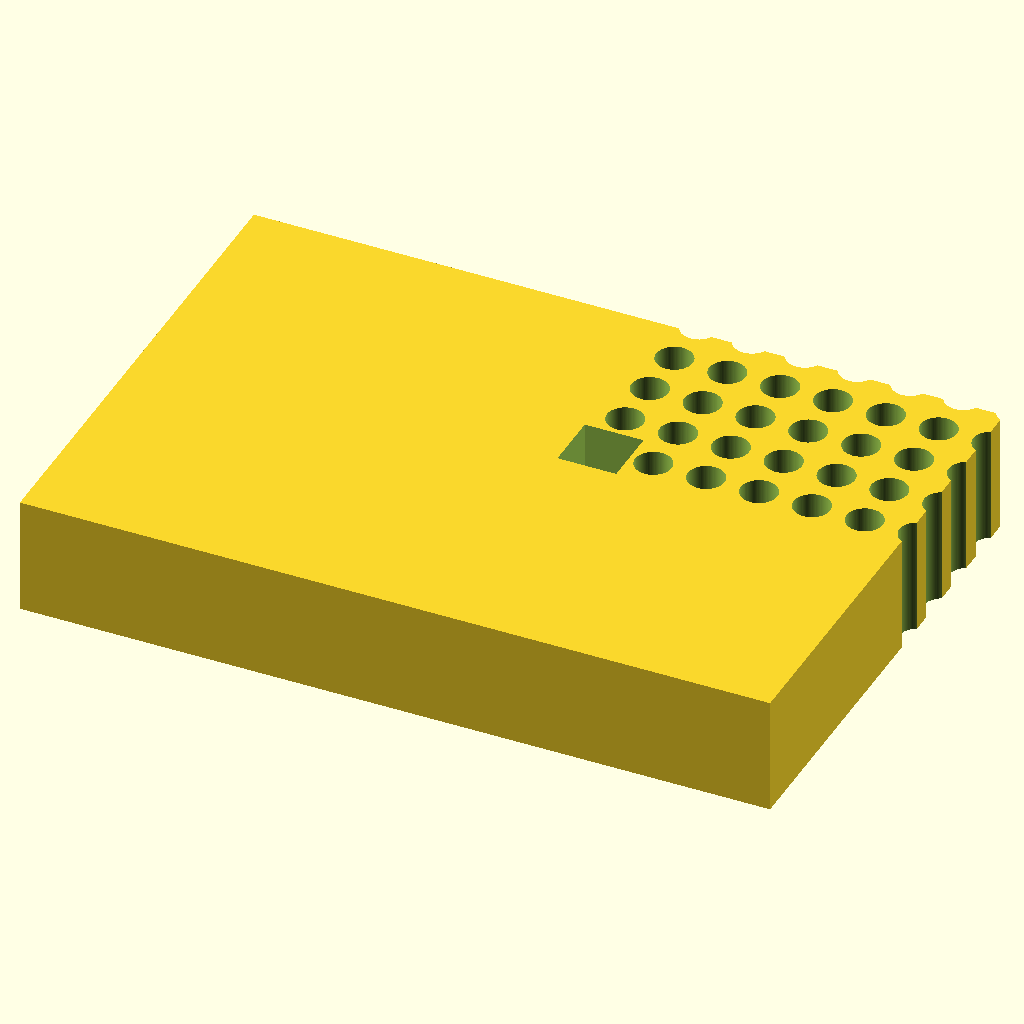
Cell 1 — every parameter at its default value.
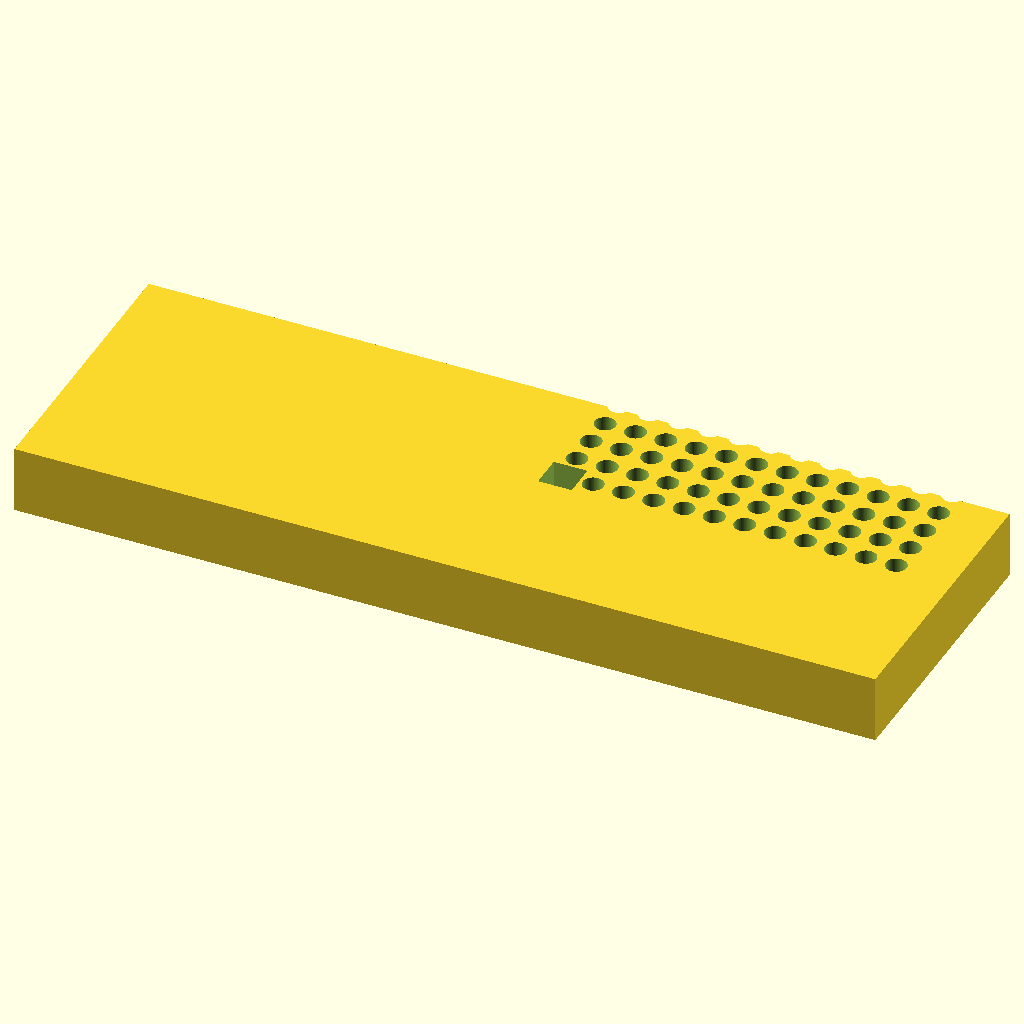
Cell 2 — block_l set to 255.52, the other parameters unchanged.
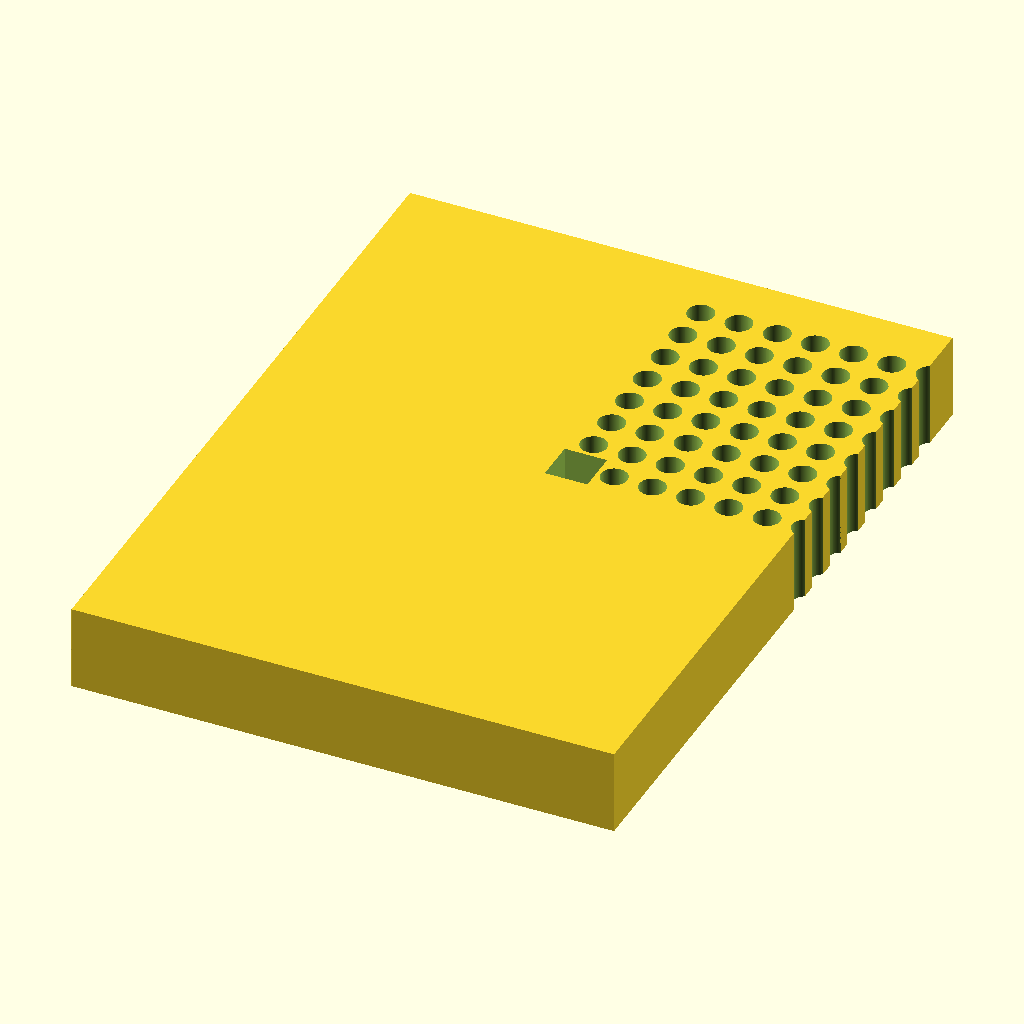
Cell 3: the same model with block_w = 170.96.
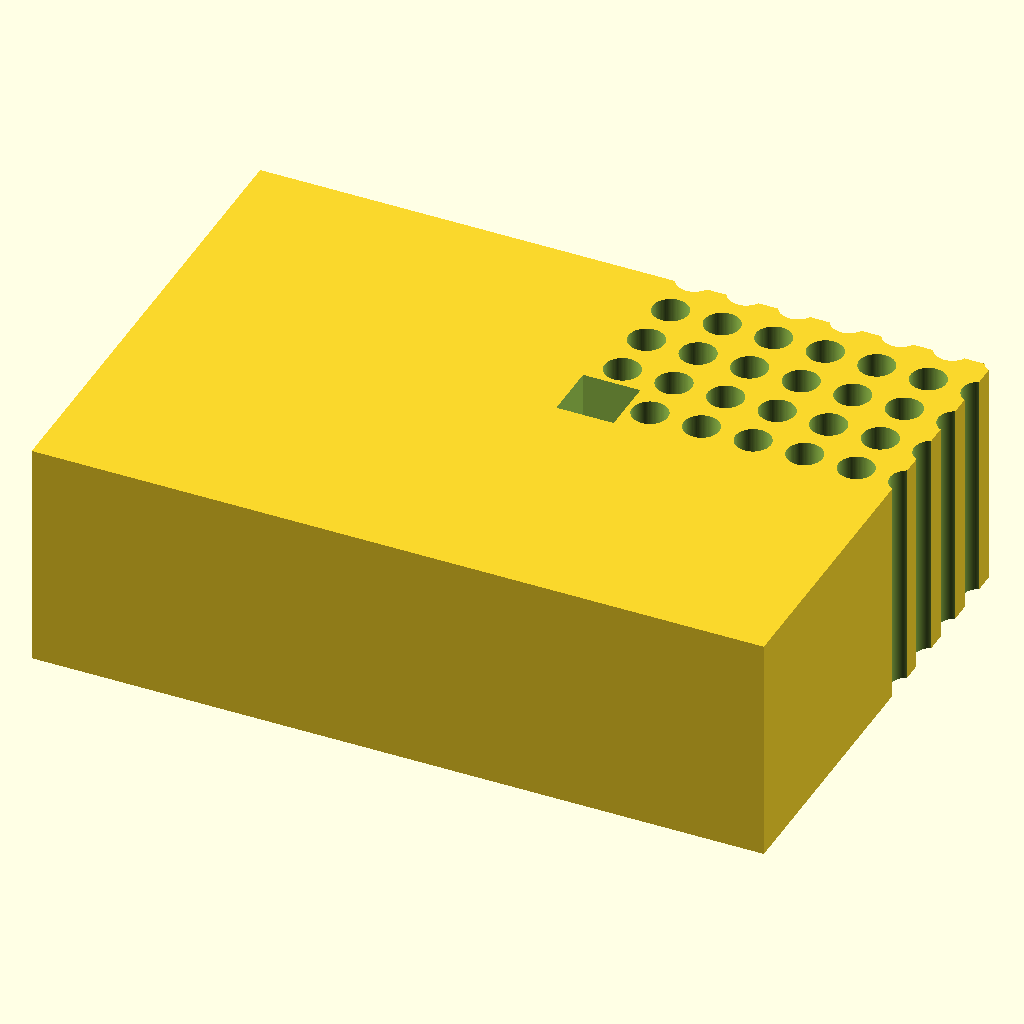
Cell 4 — block_h set to 40, the other parameters unchanged.
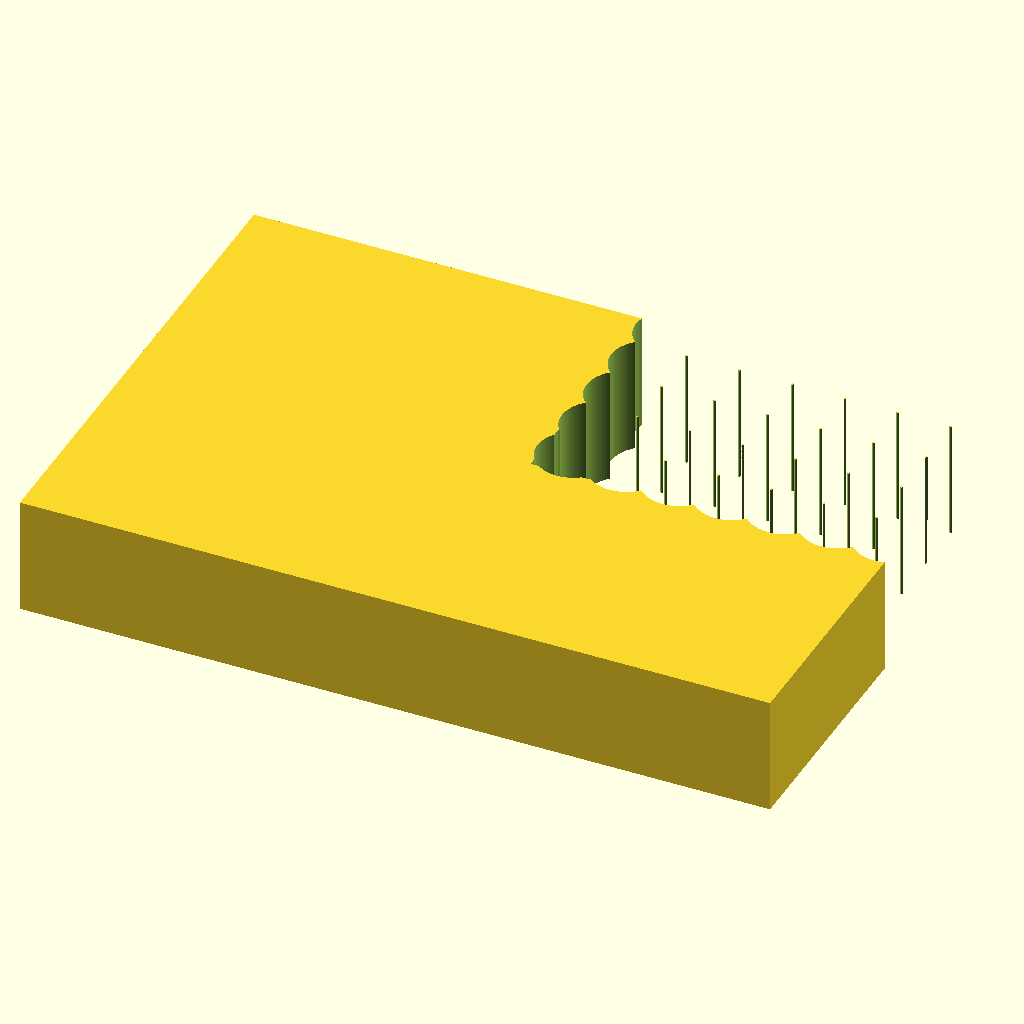
Cell 5: well_d = 12.4 (everything else at default).
All cells are drawn from the same view direction (rotation 55°, 0°, 25°, orthographic, colour scheme Cornfield), but the view is re-fitted for each cell, so position and scale can differ between cells as well as the parameter.
Source of the model, bench/results/box-v5-k8/code/tiiny_ATinyGreenCell_scadcoder-qwen3.5-9b-v5/pcr_tube_rack_sbs_s7_a1.scad:
// 96-well PCR tube rack (0.2 mL, ANSI/SLAS footprint)
// Print orientation: flat on bed, wells facing up

// ---- Block ----
block_l = 127.76;   // length along X
block_w = 85.48;    // width along Y
block_h = 20;       // height along Z

// ---- Wells ----
well_n     = 96;    // number of wells (8 x 12)
well_d     = 6.2;   // well diameter
well_pitch = 9.0;   // centre-to-centre spacing
well_x0    = 14.38;  // first well offset from left
well_y0    = 11.24;  // first well offset from back

// ---- Chamfer ----
chamf_leg  = 5;     // chamfer leg length
chamf_ang  = 45;    // chamfer angle (degrees)

// ---- Misc ----
eps = 0.5;          // cutter overshoot
$fn = 96;

difference() {
    // Main block, centred in XY, resting on z = 0
    translate([-block_l/2, -block_w/2, 0])
        cube([block_l, block_w, block_h]);

    // Well grid
    for (i = [0 : well_n - 1]) {
        x = well_x0 + i % 12 * well_pitch;
        y = well_y0 + floor(i / 12) * well_pitch;
        translate([x - well_d/2, y - well_d/2, -eps])
            cylinder(d = well_d, h = block_h + 2 * eps);
    }

    // Orientation chamfer at A1 corner
    translate([well_x0 - well_d/2, well_y0 - well_d/2, 0])
        chamfer_blk();
}

// Chamfer block: 5 mm legs along X and Y, 45-degree roof
module chamfer_blk() {
    s = chamf_leg;
    translate([0, 0, -eps])
        linear_extrude(height = block_h + 2 * eps)
            polygon([[-s, -s], [-s, s], [s, s], [s, -s]]);
}
Customizer parameters (derived from the source; name, type, default, range or options):
block_l: number, default 127.76
block_w: number, default 85.48
block_h: number, default 20
well_n: number, default 96
well_d: number, default 6.2
well_pitch: number, default 9
well_x0: number, default 14.38
well_y0: number, default 11.24
chamf_leg: number, default 5
chamf_ang: number, default 45
eps: number, default 0.5
